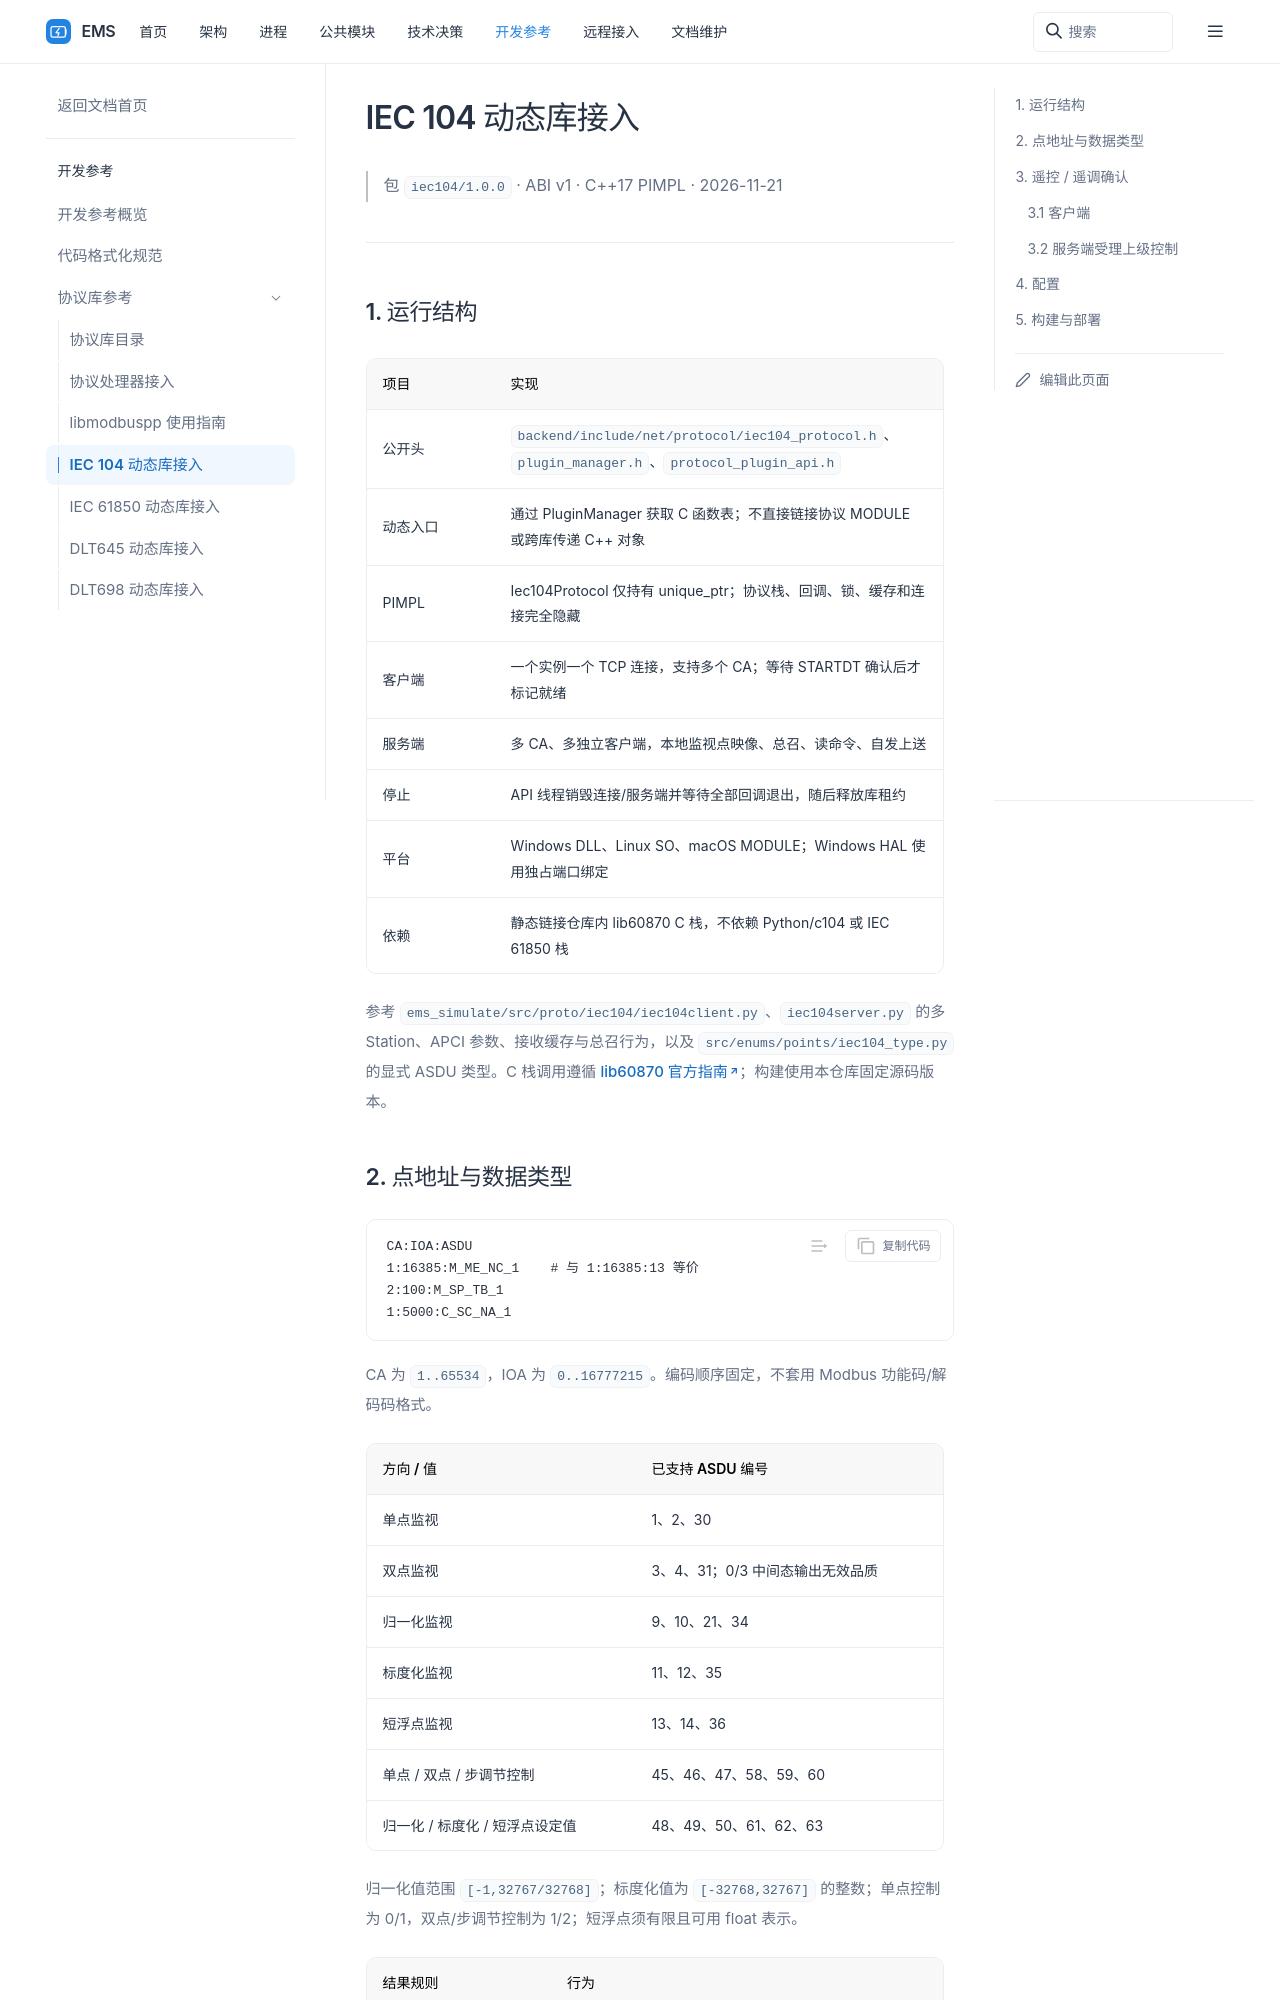

repository: 600888/ems · page: reference/protocol/iec104.html · generator: sphinx

# IEC 104 动态库接入

> 包 `iec104/1.0.0` · ABI v1 · C++17 PIMPL · 2026-10-04

## 1. 运行结构

```mermaid
flowchart LR
    Engine[采集通道 / 上送调用方] --> Manager[PluginManager PIMPL]
    Manager --> Lease[运行时加载 / 实例库租约]
    Lease --> Bridge[proto_iec104 / 10 个 C 导出]
    Bridge --> Impl[Iec104Protocol::Impl]
    Impl --> Stack[lib60870 2.3.5 C 栈]
    Stack --> TCP[TCP / STARTDT / APCI]
    Stack --> Callback[接收回调]
    Callback --> Cache[CA + IOA + ASDU 缓存]
    Bridge --> Read[read_batch]
    Read --> Cache
```

| 项目 | 实现 |
| --- | --- |
| 公开头 | `backend/include/net/protocol/iec104_protocol.h`、`plugin_manager.h`、`protocol_plugin_api.h` |
| 动态入口 | 通过 PluginManager 获取 C 函数表；不直接链接协议 MODULE 或跨库传递 C++ 对象 |
| PIMPL | Iec104Protocol 仅持有 unique_ptr；协议栈、回调、锁、缓存和连接完全隐藏 |
| 客户端 | 一个实例一个 TCP 连接，支持多个 CA；等待 STARTDT 确认后才标记就绪 |
| 服务端 | 多 CA、多独立客户端，本地监视点映像、总召、读命令、自发上送 |
| 停止 | API 线程销毁连接/服务端并等待全部回调退出，随后释放库租约 |
| 平台 | Windows DLL、Linux SO、macOS MODULE；Windows HAL 使用独占端口绑定 |
| 依赖 | 静态链接仓库内 lib60870 C 栈，不依赖 Python/c104 或 IEC 61850 栈 |

参考 `ems_simulate/src/proto/iec104/iec104client.py`、`iec104server.py` 的多 Station、APCI 参数、接收缓存与总召行为，以及 `src/enums/points/iec104_type.py` 的显式 ASDU 类型。C 栈调用遵循 [lib60870 官方指南](https://github.com/mz-automation/lib60870/blob/master/user_guide.adoc)；构建使用本仓库固定源码版本。
